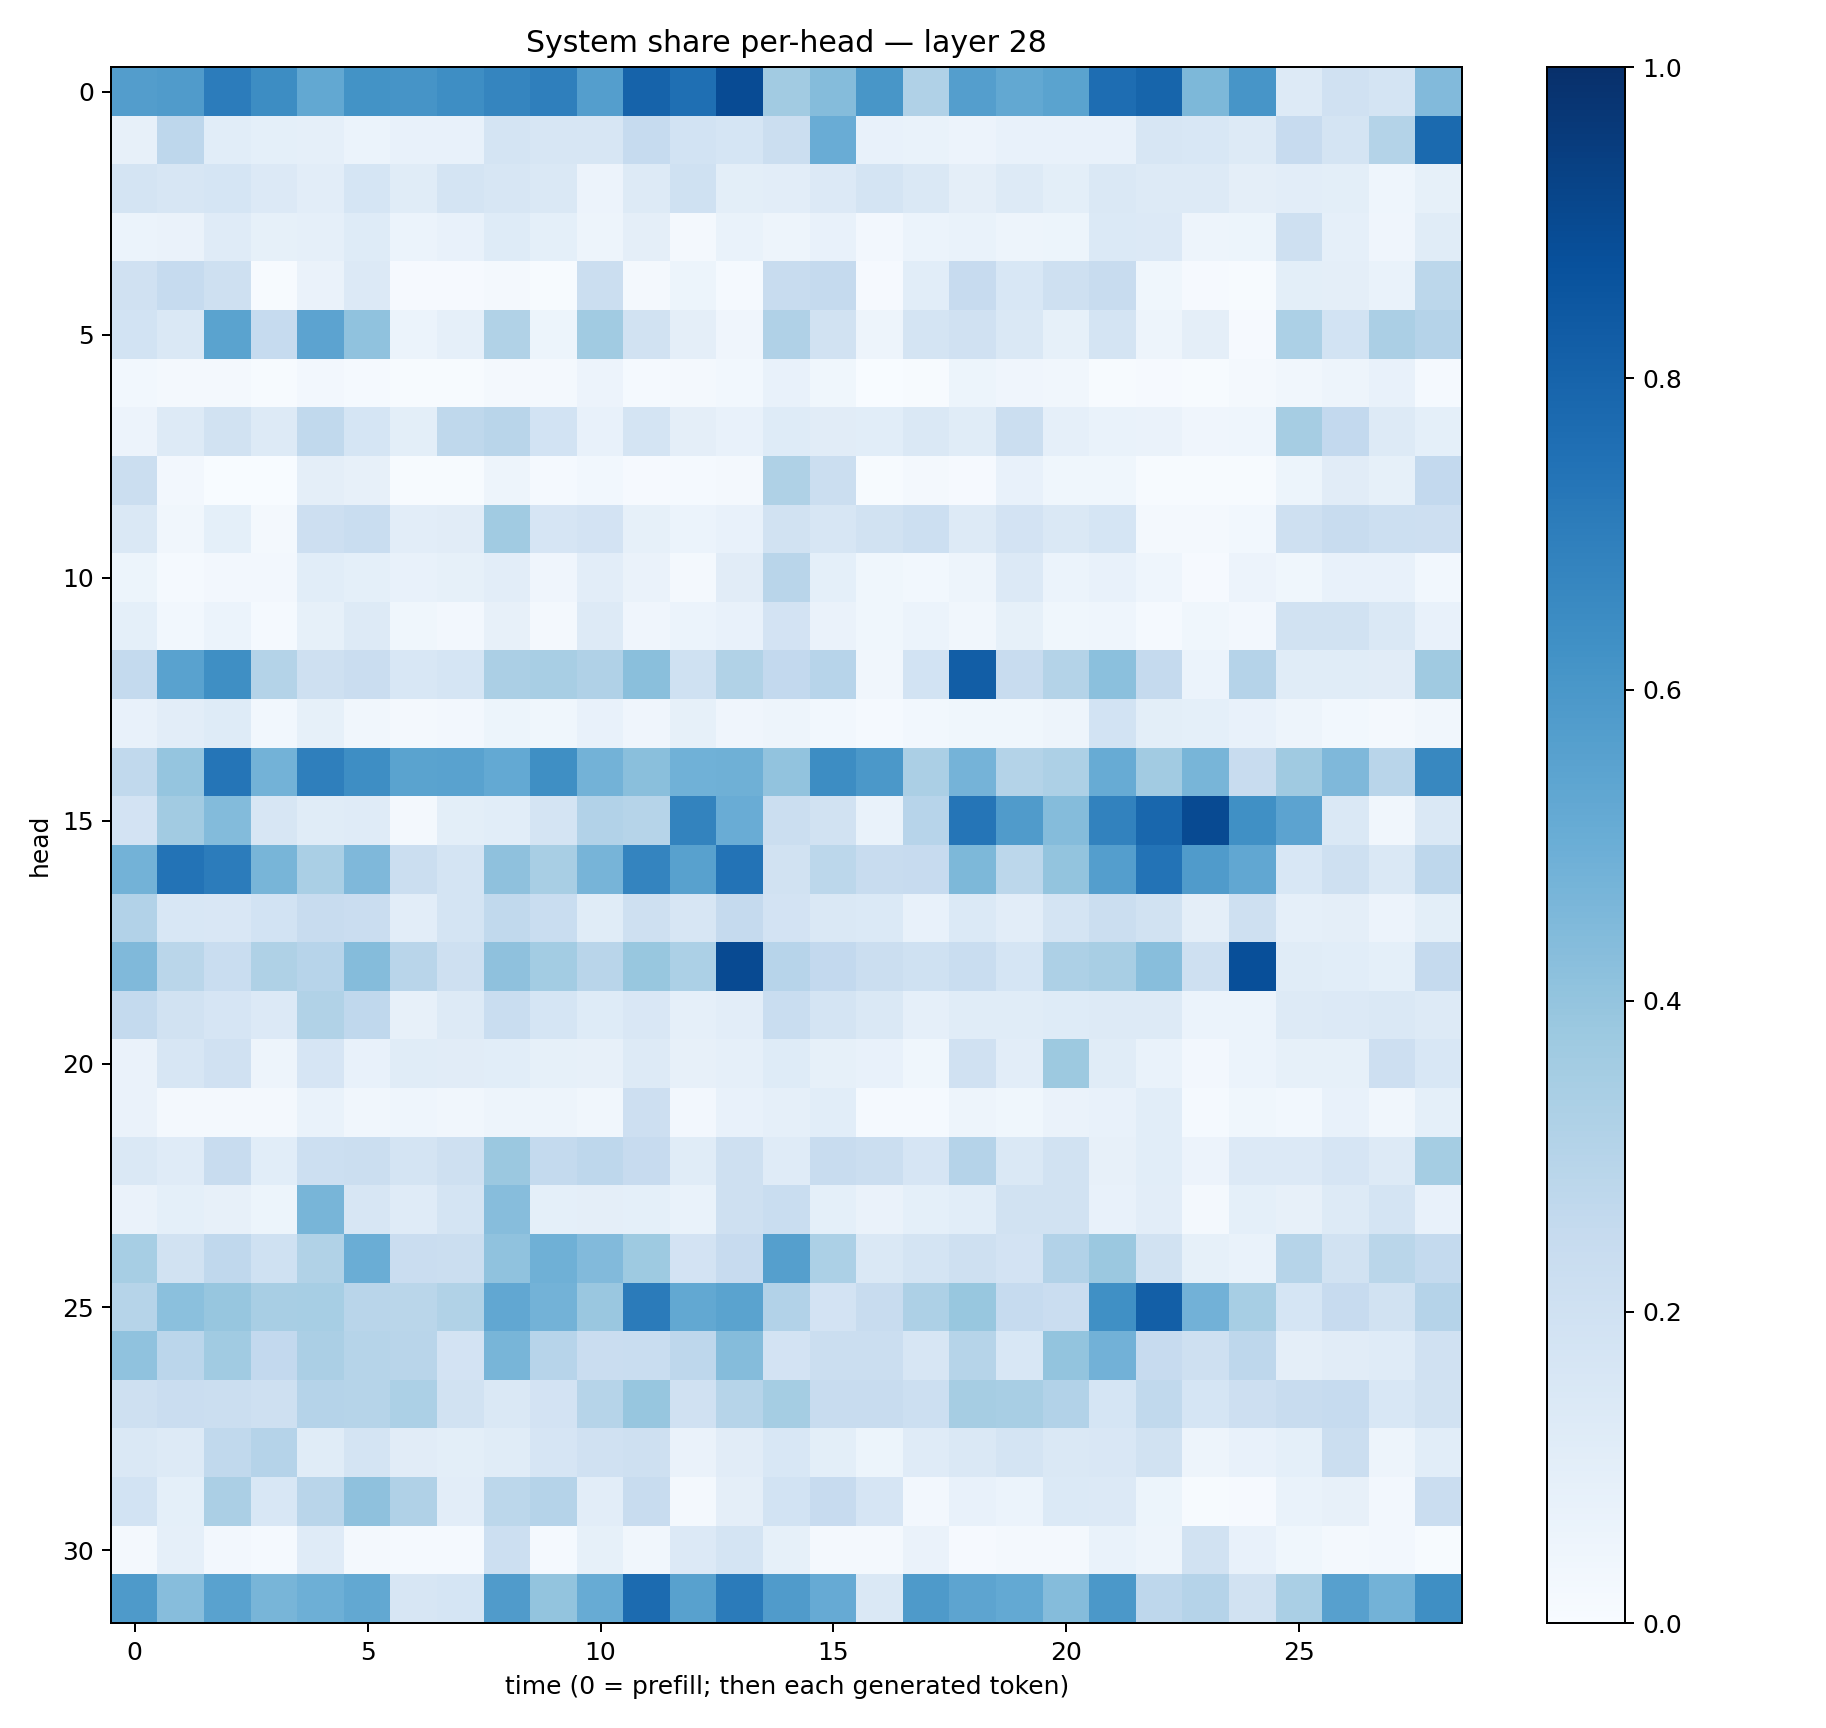

Values plotted in this chart, from the file beside it:
0.5711718, 0.5782114, 0.7038691, 0.64171666, 0.524112, 0.6178742, 0.6122523, 0.6393642, 0.6684706, 0.6942467, 0.56966084, 0.803401, 0.7552624, 0.89307475, 0.3595997, 0.43562618, 0.60164046, 0.3164409, 0.56695217, 0.5236075, 0.54878646, 0.76319474, 0.7938488, 0.45356357
0.08098, 0.2769, 0.1072, 0.09068, 0.089, 0.06238, 0.07545, 0.07767, 0.1786, 0.1589, 0.1598, 0.2468, 0.1841, 0.1694, 0.2221, 0.5051, 0.07303, 0.06925, 0.05651, 0.07526, 0.07787, 0.07335, 0.1589, 0.1524
0.1788, 0.1637, 0.1701, 0.1344, 0.1024, 0.1715, 0.1139, 0.1792, 0.1596, 0.1428, 0.05812, 0.1271, 0.2016, 0.09834, 0.104, 0.1328, 0.1764, 0.141, 0.09619, 0.1271, 0.09816, 0.1423, 0.1271, 0.1321
0.06098, 0.06562, 0.1185, 0.08298, 0.08671, 0.1228, 0.06103, 0.07519, 0.1237, 0.09027, 0.04817, 0.09448, 0.02186, 0.06877, 0.04845, 0.07294, 0.0254, 0.05929, 0.06677, 0.04997, 0.05434, 0.1401, 0.1359, 0.04742
0.1987, 0.2475, 0.2085, 0.004628, 0.06437, 0.1337, 0.008676, 0.009787, 0.02182, 0.005294, 0.2245, 0.0159, 0.05421, 0.01449, 0.2365, 0.2527, 0.01093, 0.1056, 0.2433, 0.1543, 0.2049, 0.235, 0.03564, 0.01002
0.184, 0.1476, 0.5473, 0.2494, 0.5459, 0.4074, 0.06023, 0.08603, 0.3158, 0.05165, 0.3669, 0.1902, 0.09663, 0.04278, 0.3201, 0.1911, 0.04815, 0.1722, 0.1989, 0.1425, 0.0833, 0.1772, 0.04836, 0.0972
0.03, 0.02162, 0.01806, 0.005485, 0.02355, 0.0153, 0.005821, 0.005929, 0.01636, 0.01652, 0.05838, 0.01503, 0.01658, 0.03114, 0.07067, 0.03888, 0.002883, 0.006871, 0.05385, 0.04215, 0.03362, 0.005314, 0.01093, 0.005518
0.05574, 0.1291, 0.1924, 0.1257, 0.2656, 0.1684, 0.09848, 0.2711, 0.292, 0.1849, 0.07436, 0.1788, 0.09714, 0.07686, 0.1245, 0.113, 0.1069, 0.1453, 0.1149, 0.2242, 0.08702, 0.06804, 0.06508, 0.04219
0.224, 0.02675, 0.00389, 0.003108, 0.09423, 0.0817, 0.004552, 0.004043, 0.04978, 0.01229, 0.03099, 0.008539, 0.01314, 0.0185, 0.3236, 0.2241, 0.006919, 0.01592, 0.008306, 0.07551, 0.03777, 0.03737, 0.006608, 0.007189
0.1459, 0.03446, 0.08985, 0.01981, 0.2142, 0.2329, 0.1026, 0.1118, 0.3647, 0.166, 0.1832, 0.08562, 0.06186, 0.07323, 0.195, 0.1632, 0.1933, 0.2167, 0.1299, 0.1823, 0.145, 0.1712, 0.01568, 0.02074
0.05142, 0.01302, 0.02462, 0.02465, 0.1092, 0.09091, 0.07437, 0.08523, 0.1022, 0.0404, 0.1019, 0.06271, 0.017, 0.1124, 0.2898, 0.09072, 0.03674, 0.02954, 0.04949, 0.1358, 0.06205, 0.07369, 0.04552, 0.01041
0.09336, 0.02747, 0.06067, 0.01444, 0.0826, 0.1288, 0.03822, 0.0245, 0.07941, 0.02264, 0.1277, 0.03942, 0.06166, 0.07592, 0.1807, 0.06472, 0.03539, 0.06045, 0.03378, 0.08324, 0.03721, 0.04575, 0.01333, 0.03739
0.2561, 0.5516, 0.6331, 0.3053, 0.2102, 0.2269, 0.1555, 0.1696, 0.3351, 0.3404, 0.3197, 0.425, 0.2017, 0.3162, 0.2588, 0.2951, 0.03421, 0.187, 0.8207, 0.2418, 0.3053, 0.4186, 0.2529, 0.05948
0.07245, 0.1051, 0.1248, 0.02804, 0.08422, 0.0351, 0.01854, 0.02568, 0.05318, 0.03855, 0.07328, 0.04094, 0.08215, 0.03991, 0.04769, 0.03075, 0.01211, 0.02895, 0.03658, 0.03532, 0.05051, 0.1872, 0.09838, 0.09016
0.2643, 0.397, 0.7336, 0.4772, 0.692, 0.637, 0.5478, 0.5519, 0.5231, 0.6353, 0.4773, 0.4256, 0.4855, 0.4909, 0.4026, 0.6423, 0.5958, 0.3321, 0.4733, 0.3062, 0.3278, 0.5096, 0.3613, 0.467
0.1817, 0.3627, 0.4401, 0.1573, 0.1133, 0.1209, 0.01805, 0.09859, 0.1071, 0.1725, 0.3097, 0.2972, 0.6777, 0.5047, 0.222, 0.1924, 0.06826, 0.2959, 0.733, 0.5803, 0.4353, 0.6801, 0.7853, 0.8978
0.478, 0.7411, 0.7069, 0.4686, 0.3376, 0.451, 0.2251, 0.1777, 0.4135, 0.3413, 0.4697, 0.6751, 0.5562, 0.7389, 0.1928, 0.2804, 0.2396, 0.2444, 0.4556, 0.2794, 0.402, 0.5694, 0.7387, 0.581
0.3094, 0.1552, 0.1486, 0.1845, 0.2393, 0.2302, 0.105, 0.174, 0.2654, 0.233, 0.1141, 0.2092, 0.1617, 0.2527, 0.1811, 0.1477, 0.1396, 0.07716, 0.1369, 0.1016, 0.1735, 0.2228, 0.1905, 0.09673
0.4478, 0.2853, 0.2341, 0.3238, 0.2951, 0.4343, 0.2901, 0.2069, 0.4127, 0.357, 0.2908, 0.3905, 0.3309, 0.8965, 0.293, 0.2599, 0.2203, 0.2004, 0.2317, 0.1682, 0.3248, 0.3423, 0.429, 0.2094
0.2558, 0.1938, 0.1675, 0.1367, 0.3139, 0.2673, 0.0784, 0.1293, 0.2328, 0.169, 0.1229, 0.1519, 0.08837, 0.102, 0.2323, 0.1777, 0.1467, 0.08747, 0.1137, 0.1138, 0.1226, 0.1289, 0.1258, 0.06105
0.06594, 0.1591, 0.1973, 0.04847, 0.1663, 0.07682, 0.1147, 0.1133, 0.1065, 0.08547, 0.08061, 0.1283, 0.07823, 0.08623, 0.1239, 0.08256, 0.07706, 0.03624, 0.1991, 0.1039, 0.3785, 0.1171, 0.06771, 0.02486
0.06457, 0.01928, 0.02073, 0.01718, 0.06763, 0.03485, 0.0435, 0.03509, 0.04879, 0.04936, 0.0347, 0.2119, 0.0254, 0.07174, 0.08801, 0.1092, 0.01414, 0.01364, 0.04924, 0.03858, 0.0656, 0.07357, 0.1083, 0.01265
0.1429, 0.1176, 0.241, 0.1088, 0.2175, 0.2236, 0.1749, 0.2077, 0.38, 0.2578, 0.2754, 0.2455, 0.1152, 0.2099, 0.1182, 0.2406, 0.2244, 0.1677, 0.303, 0.1422, 0.1943, 0.07967, 0.1081, 0.05643
0.06446, 0.0932, 0.08147, 0.05238, 0.4656, 0.1637, 0.1197, 0.1728, 0.4326, 0.09246, 0.09734, 0.09248, 0.06968, 0.208, 0.232, 0.09291, 0.06384, 0.09116, 0.1063, 0.195, 0.1943, 0.07631, 0.1041, 0.0221
0.346, 0.1912, 0.2662, 0.2016, 0.3151, 0.5011, 0.2281, 0.2227, 0.4082, 0.4892, 0.4431, 0.3735, 0.1802, 0.2427, 0.5628, 0.3295, 0.1427, 0.1775, 0.2048, 0.1827, 0.3098, 0.3825, 0.1886, 0.08528
0.3001, 0.42, 0.3914, 0.3432, 0.3462, 0.2922, 0.2863, 0.313, 0.528, 0.479, 0.3854, 0.7078, 0.526, 0.5471, 0.3089, 0.182, 0.2398, 0.3259, 0.3906, 0.2485, 0.229, 0.6315, 0.8173, 0.4811
0.4063, 0.2824, 0.3643, 0.2594, 0.3338, 0.3005, 0.2904, 0.181, 0.4649, 0.2936, 0.2267, 0.2327, 0.2771, 0.4369, 0.1825, 0.2191, 0.2264, 0.1608, 0.297, 0.1557, 0.4019, 0.482, 0.2425, 0.2091
0.2051, 0.229, 0.2256, 0.2042, 0.3047, 0.2981, 0.3286, 0.1946, 0.1449, 0.1804, 0.2972, 0.3923, 0.1978, 0.2993, 0.352, 0.2415, 0.2417, 0.2149, 0.3503, 0.3417, 0.3115, 0.1711, 0.2617, 0.1692
0.1466, 0.1266, 0.2621, 0.3016, 0.1152, 0.1753, 0.1104, 0.09896, 0.1146, 0.1678, 0.1966, 0.2084, 0.0633, 0.1104, 0.1558, 0.1007, 0.05381, 0.1176, 0.1469, 0.1735, 0.1423, 0.1499, 0.1885, 0.04945
0.1865, 0.09025, 0.3358, 0.1543, 0.2913, 0.4126, 0.317, 0.1035, 0.2777, 0.3043, 0.1021, 0.2362, 0.02257, 0.09408, 0.1841, 0.2434, 0.1672, 0.02592, 0.07793, 0.06022, 0.1397, 0.1331, 0.0534, 0.00494
0.02209, 0.08952, 0.02388, 0.01534, 0.1182, 0.01612, 0.01205, 0.01476, 0.2151, 0.01196, 0.08286, 0.03165, 0.1366, 0.1795, 0.08221, 0.01889, 0.01666, 0.06622, 0.0105, 0.01994, 0.01728, 0.06723, 0.04708, 0.1922
0.5887, 0.4302, 0.5544, 0.4651, 0.4923, 0.5249, 0.1574, 0.168, 0.582, 0.4009, 0.5094, 0.7709, 0.5566, 0.7076, 0.5815, 0.5126, 0.1417, 0.5864, 0.542, 0.5213, 0.4353, 0.5975, 0.2771, 0.3045
